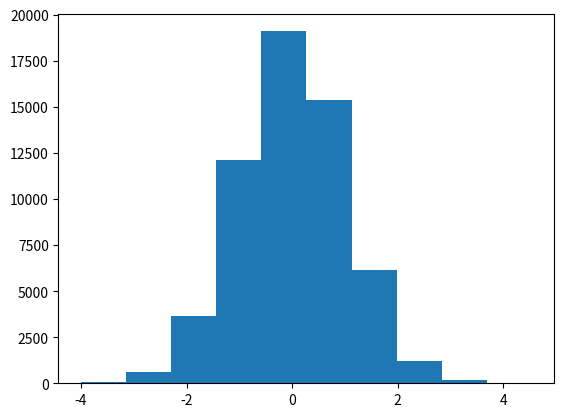

The matplotlib source for this figure:
import numpy as np

def Lorenz96_RK4(initial, h, N, F):
    
    #initialはfloatを要素にもつ長さ40のlist(初期値)
    #hはfloat(微小時間)
    #Nはint(時間hNまで計算する)
    #Fはfloat(パラメータ)
    
    def G(y):

        return np.array([(y[(j+1) % 40] - y[(j-2) % 40]) * y[(j-1) % 40] - y[j] + F for j in range(0, 40)])

    #Lorenz96の右辺
        
    initial = np.array(initial)

    #初期値の型をndarrayにする。

    list, x = [initial], initial

    #この'list'の第n成分に時間nにおける値をndarrayにまとめて入れる。'x'に初期値を代入する。

    for i in range(0,N):

        q1 = G(x) * h

        q2 = G(x + q1 / 2) * h

        q3 = G(x + q2 / 2) * h

        q4 = G(x + q3) * h

        x = x + (q1 + q2 * 2 + q3 * 2 + q4) / 6

        list.append(x)

    return list

    #第iステップで時刻hiでの値を求め、'list'のiオフセットと'x'に入れる。



data_ex3 = Lorenz96_RK4([8, 8, 8, 8, 8, 8, 8, 8, 8, 8, 8, 8, 8, 8, 8, 8, 8, 8, 8, 8.008, 8, 8, 8, 8, 8, 8, 8, 8, 8, 8, 8, 8, 8, 8, 8, 8, 8, 8, 8, 8], 0.05, 2920, 8.0)

#2年分計算する。

del data_ex3[0:1461]

#最初の1年分を取り除く。

import copy

data_ex4 = copy.deepcopy(data_ex3)

import random

rnd_data = []

for i in range(0,1460):

    for j in range(0,40):

        rnd_data.append(random.normalvariate(0,1))

        data_ex4[i][j] += rnd_data[-1]



#各ステップでrnd_dataに乱数を入れる。入れた乱数を一年分のデータの各次元の成分に足し合わせていく。

import matplotlib.pyplot as plt

plt.hist(rnd_data)

plt.show()

#乱数をヒストグラムに表示する。







    
    
    
